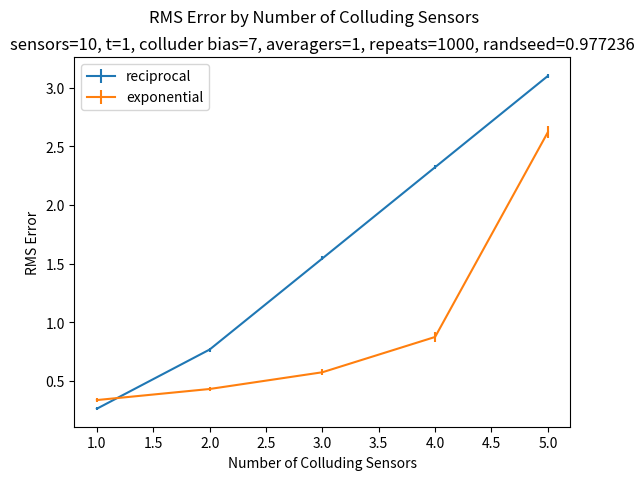

The matplotlib source for this figure:
#!/usr/bin/python

import sys
import math
import random

import matplotlib.pyplot as pp
import scipy.stats as stats

"""
Implementation of Algorithm 1 from [RIBJ 2013]

Input:
    X: Readings of each sensor
    N: Number of sensors
    T: Number of readings for each sensor

Output: Reputation vector r

Note:
    x(a,b): reading of sensor a at time b
    X contains readings of each sensor, indexed by time interval
"""

# Test data
intel_X = [[19.3612, 19.3612, 19.3612],
           [19.42, 19.4102, 19.42],
           [19.0084, 19.0084, 19.0084],
           [18.5674, 18.5478, 17.117],
           [17.95, 21.282, 21.3408],
           [22.153, 21.347, 20.813],
           [18.0088, 18.0088, 21.625],
           [20.4, 20.4098, 19.7924]]
intel_N = 8
intel_T = 3

def aggregate(instant_readings, weights):
    # dot product
    top = sum([r * w for r, w in zip(instant_readings, weights)])
    bottom = sum(weights)
    return top / bottom

def compute_next_r(readings, weights):
    # matrix rotation
    instant_readings = [[x[i] for x in readings] for i in range(len(readings[0]))]
    return [aggregate(r, weights) for r in instant_readings]

def sensor_distance(sensor_readings, next_r):
    return sum([(x - r)**2 for x, r in zip(sensor_readings, next_r)])

assert(sensor_distance([1,2,3], [1,2,3]) == 0)
assert(sensor_distance([1,1,1,1], [0,0,0,0]) == 4)

def compute_d(readings, next_r):
    return [sensor_distance(x, next_r) / len(readings[0]) for x in readings]

assert(compute_d([[1,1,1,1]], [0,0,0,0]) == [1])
assert(compute_d([[1,1,1,1]], [1,1,1,1]) == [0])

def compute_next_w(distances, readings, next_r, g):
    return [g(distances[i]) for i in range(len(distances))]

def iterative_filter(x, n, t, g):
    l = 0
    w = [[1] * n]
    r = [[]]
    converged = False
    while not converged:
        r.append(compute_next_r(x, w[l]))
        d = compute_d(x, r[l+1])
        w.append(compute_next_w(d, x, r[l+1], g))

        if [round(x, 4) for x in r[l]] == [round(y, 4) for y in r[l-1]]:
            converged = True
        l += 1;
    return r[l]

def reciprocal(distance):
    if distance:
        return distance**-1
    else:
        return sys.maxsize

def exponential(distance):
    return math.exp(distance * -1)

assert(iterative_filter(intel_X, intel_N, intel_T, reciprocal) == [19.42, 19.4102, 19.42])

def iterfilter(readings, discriminant):
    return iterative_filter(readings, len(readings), len(readings[0]), discriminant)

TRUTH = 0
VARIANCE = 1
COLLUSION_VALUE = 7

def rms_error(estimates, truths):
    return math.sqrt(sum([(e - t)**2 for (e, t) in zip(estimates, truths)]) / len(estimates))

def test_iterfilter(num_honest, num_skewing, num_avg, num_times, repetitions, randseed=None):
    if randseed:
        random.seed(randseed)

    num_pre_avg = num_honest + num_skewing
    recip_rms = [] 
    expo_rms = [] 

    for r in range(repetitions):
        honest_data = [[random.gauss(TRUTH, VARIANCE) for j in range(num_times)] for i in range(num_honest)]
        skewed_data = [[random.gauss(COLLUSION_VALUE, VARIANCE) for j in range(num_times)] for i in range(num_skewing)]
        uncolluded_data = honest_data + skewed_data
        sneaky_data = [[sum([uncolluded_data[j][i] for j in range(num_pre_avg)])/num_pre_avg for i in range(num_times)]]
        final_data = uncolluded_data + sneaky_data

        recip_rms += [rms_error(iterfilter(final_data, reciprocal), [TRUTH] * num_times)]
        expo_rms += [rms_error(iterfilter(final_data, exponential), [TRUTH] * num_times)]

    recip_rms_bayes = stats.bayes_mvs(recip_rms)
    expo_rms_bayes = stats.bayes_mvs(expo_rms)

    return (recip_rms_bayes[0], expo_rms_bayes[0])

if __name__ == '__main__':
    sensors = 10
    max_colluders = 5
    times = 1
    repeats = 1000
    num_averagers = 1
    seed = 0.977236

    values = []
    recip_results = [] 
    expo_results = []
    for i in range(num_averagers, max_colluders + 1):
        values += [i]
        recip_res, expo_res = test_iterfilter(sensors - i, i - num_averagers, num_averagers, times, repeats, randseed=seed)
        recip_results += [recip_res]
        expo_results += [expo_res]
  
    recip_means = [x[0] for x in recip_results]
    recip_errors = [x[0] - x[1][0] for x in recip_results]

    expo_means = [x[0] for x in expo_results]
    expo_errors = [x[0] - x[1][0] for x in expo_results]

    pp.errorbar(values, recip_means, yerr=recip_errors, label='reciprocal')
    pp.errorbar(values, expo_means, yerr=expo_errors, label='exponential')
    pp.xlabel('Number of Colluding Sensors')
    pp.ylabel('RMS Error')
    pp.suptitle('RMS Error by Number of Colluding Sensors')
    pp.title('sensors={}, t={}, colluder bias={}, averagers={}, repeats={}, randseed={}'.format(sensors, times, COLLUSION_VALUE, num_averagers, repeats, seed))
    pp.legend(loc='upper left')
    pp.show()
